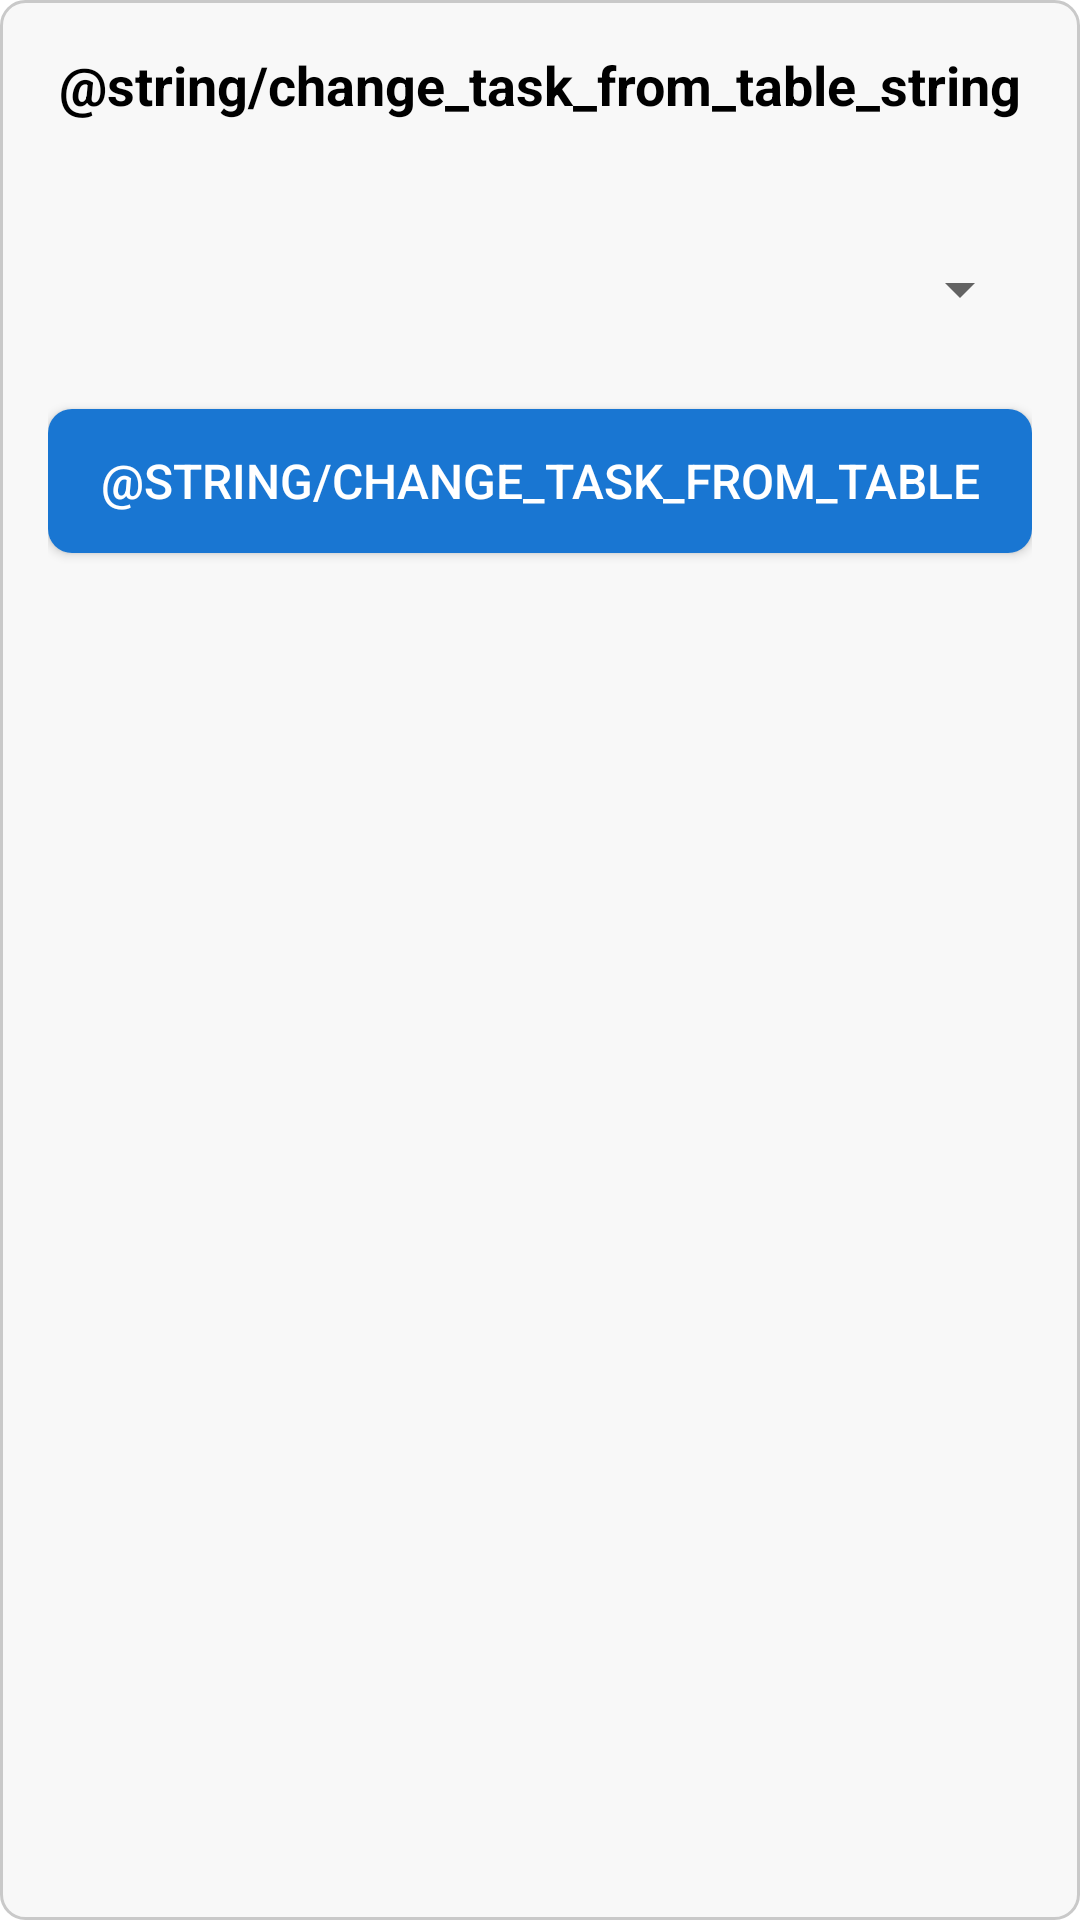

Reconstruct the res/layout file that produces this screen, plus the resources it refers to.
<!-- AndroidManifest.xml: application theme Theme.Pizarra -->
<!-- res/layout/change_task_view.xml -->
<RelativeLayout
    xmlns:android="http://schemas.android.com/apk/res/android"

    android:id="@+id/change_task_view"
    android:layout_width="match_parent"
    android:layout_height="wrap_content"
    android:padding="16dp"
    android:background="@drawable/dialog_background">

    <TextView
        android:id="@+id/textView"
        android:layout_width="match_parent"
        android:layout_height="wrap_content"
        android:text="@string/change_task_from_table_string"
        android:textColor="@android:color/black"
        android:textSize="18sp"
        android:textStyle="bold"
        android:layout_marginBottom="16dp"
        android:gravity="center"/>

    <Spinner
        android:id="@+id/spinner"
        android:layout_width="match_parent"
        android:layout_height="wrap_content"
        android:layout_below="@id/textView"
        android:layout_marginTop="16dp"
        android:contentDescription="@string/todo"
        android:minHeight="48dp"
        android:paddingLeft="8dp"
        android:paddingRight="8dp"
        android:spinnerMode="dropdown"
        android:textSize="16sp" />

    <Button
        android:id="@+id/changeButton"
        android:layout_width="match_parent"
        android:layout_height="wrap_content"
        android:layout_below="@id/spinner"
        android:layout_marginTop="16dp"
        android:background="@drawable/button_background"
        android:textColor="@color/white"
        android:textSize="16sp"
        android:text="@string/change_task_from_table" />

</RelativeLayout>
<!-- resources referenced by this layout -->
<resources>
  <color name="white">#FFFFFF</color>
  <!-- drawable button_background (drawable) -->
  <shape xmlns:android="http://schemas.android.com/apk/res/android"
      android:shape="rectangle">
  
      <solid android:color="#1976D2" />
      <corners android:radius="8dp" />
  
  </shape>
  <!-- drawable dialog_background (drawable) -->
  <shape xmlns:android="http://schemas.android.com/apk/res/android"
      android:shape="rectangle">
  
      <solid android:color="#F8F8F8" />
      <corners android:radius="8dp" />
      <stroke android:width="1dp" android:color="#C9C9C9" />
  
  </shape>
  <string name="todo">TODO</string>
  <style name="Theme.Pizarra" parent="Theme.MaterialComponents.DayNight.DarkActionBar">
          
          <item name="colorPrimary">@color/dark_gray</item>
          <item name="colorPrimaryVariant">@color/medium_gray</item>
          <item name="colorOnPrimary">@color/black</item>
          
          <item name="colorSecondary">@color/teal_200</item>
          <item name="colorSecondaryVariant">@color/teal_700</item>
          <item name="colorOnSecondary">@color/black</item>
          
          <item name="android:statusBarColor">?attr/colorPrimaryVariant</item>
          
      </style>
  <color name="dark_gray">#202020</color>
  <color name="medium_gray">#505050</color>
  <color name="black">#000000</color>
  <color name="teal_200">#FF03DAC5</color>
  <color name="teal_700">#FF018786</color>
</resources>
